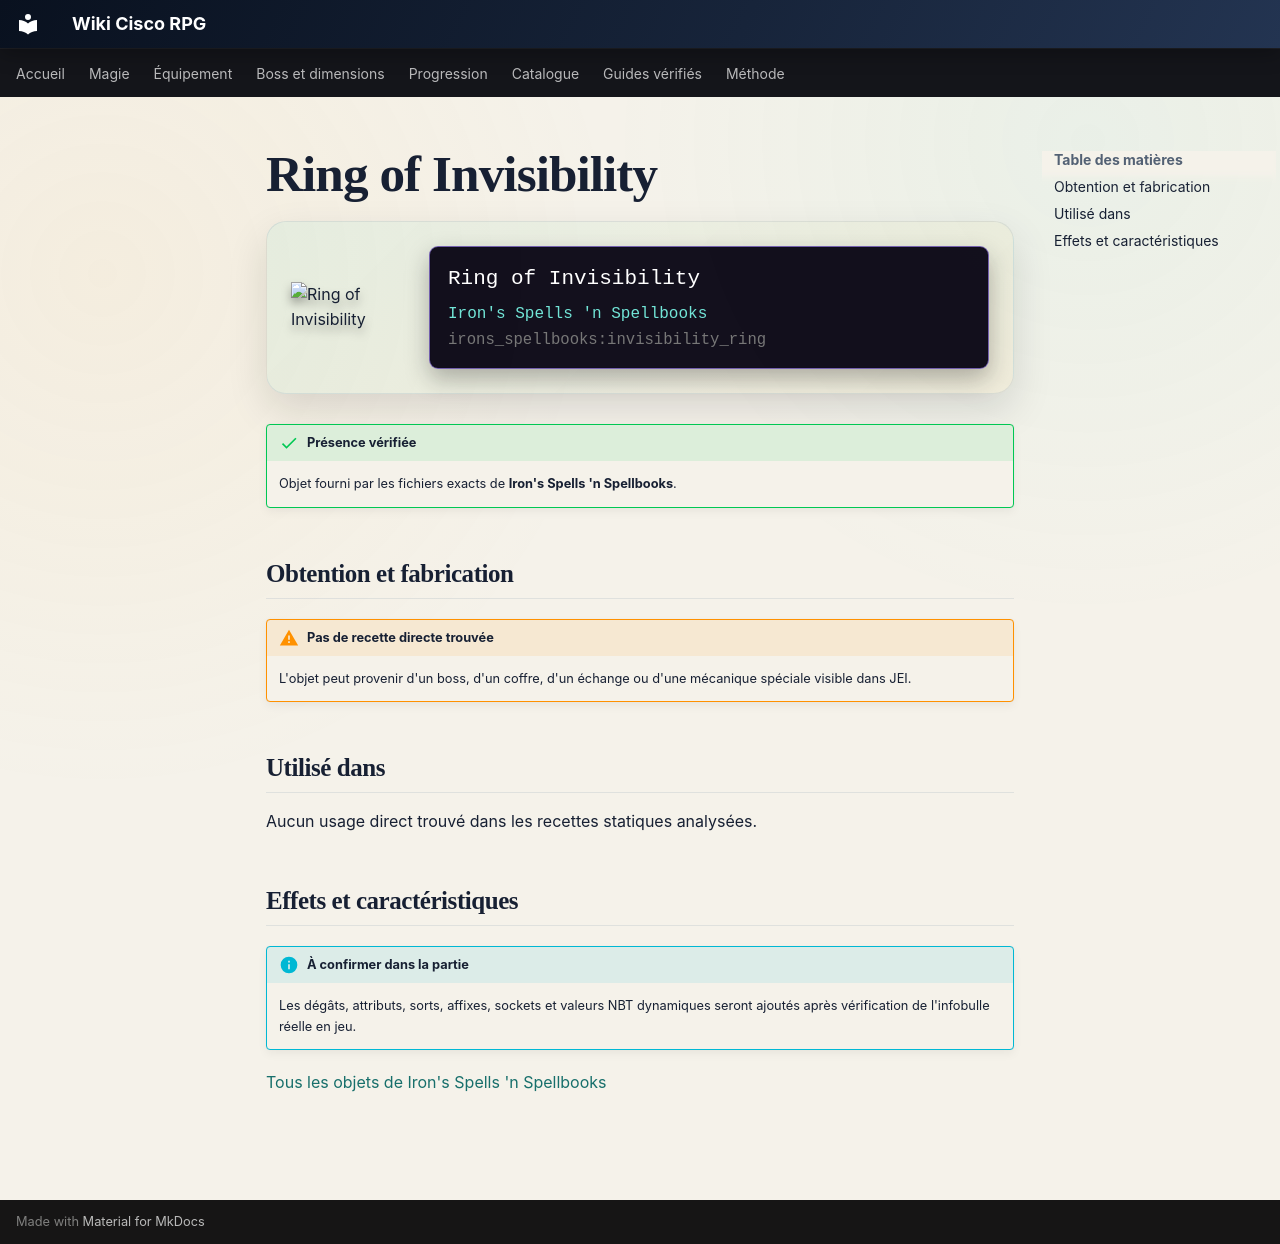

repository: Kloups-Dev/wiki-cisco-rpg · page: catalogue/objets/irons_spellbooks/invisibility_ring/index.html · generator: mkdocs

# Ring of Invisibility

<div class="mc-item-showcase">
<img class="mc-item-icon" src="../../../../assets/generated/items/irons_spellbooks/invisibility_ring.png" alt="Ring of Invisibility">
<div class="mc-tooltip-card">
<div class="mc-tooltip-card__name">Ring of Invisibility</div>
<div class="mc-tooltip-card__mod">Iron&#x27;s Spells &#x27;n Spellbooks</div>
<div class="mc-tooltip-card__id">irons_spellbooks:invisibility_ring</div>
</div>
</div>

!!! success "Présence vérifiée"
    Objet fourni par les fichiers exacts de **Iron's Spells 'n Spellbooks**.

## Obtention et fabrication

!!! warning "Pas de recette directe trouvée"
    L'objet peut provenir d'un boss, d'un coffre, d'un échange ou d'une mécanique spéciale visible dans JEI.

## Utilisé dans

Aucun usage direct trouvé dans les recettes statiques analysées.

## Effets et caractéristiques

!!! info "À confirmer dans la partie"
    Les dégâts, attributs, sorts, affixes, sockets et valeurs NBT dynamiques seront ajoutés après vérification de l'infobulle réelle en jeu.

[Tous les objets de Iron's Spells 'n Spellbooks](../../../contenu/irons-spells.md)
